The GitHub repository dodoya1/pythonProject contains a labelled image folder "data" with 2 categories: cat, dog. Examples follow, each with its label.

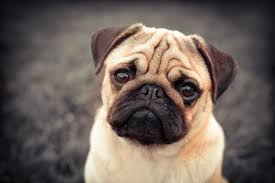
Label: dog

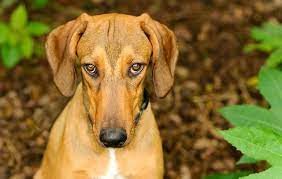
Label: dog

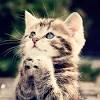
Label: cat

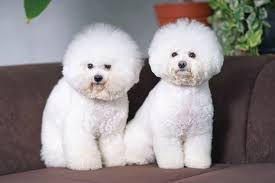
Label: dog

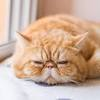
Label: cat

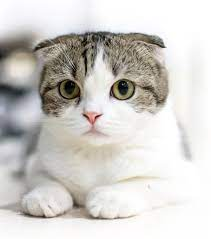
Label: cat
